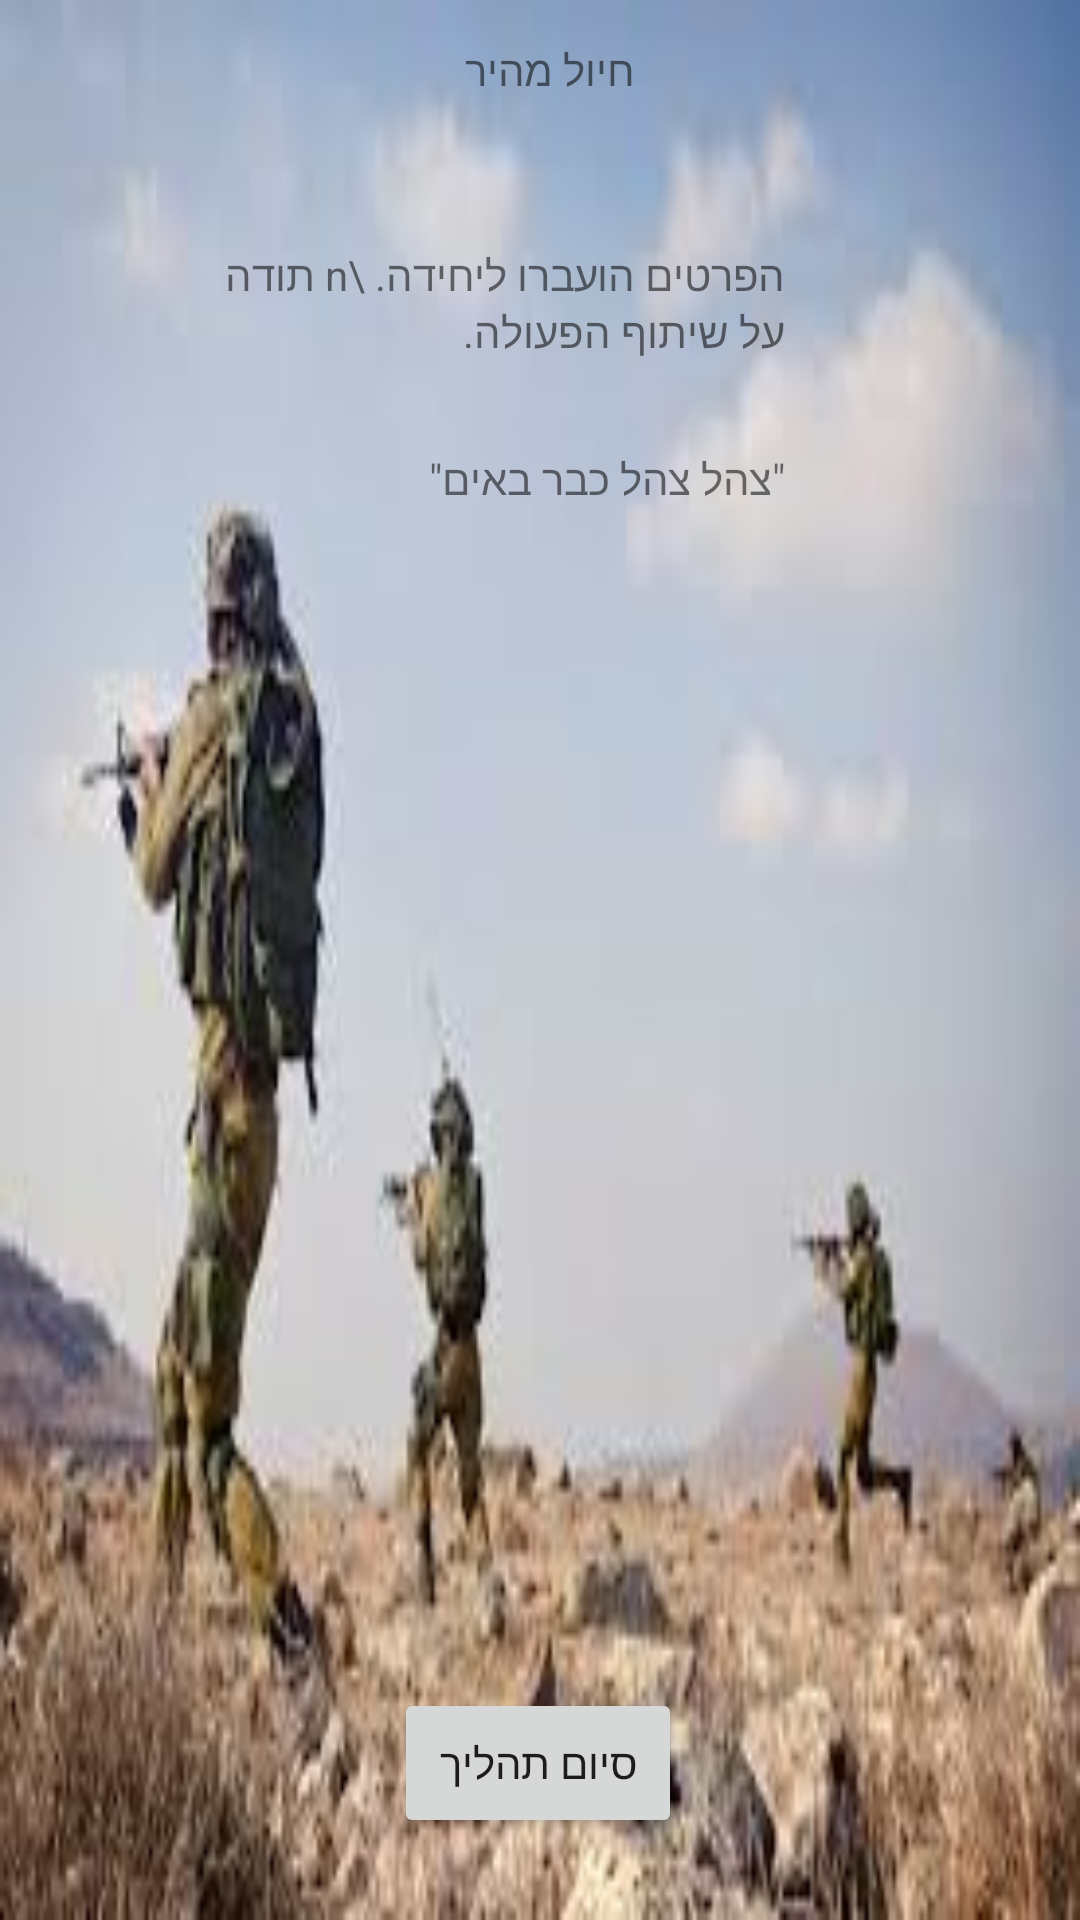

The Android layout XML behind this screen, and the referenced resources:
<!-- AndroidManifest.xml: application theme AppTheme -->
<!-- res/layout/activity_finish_proccess.xml -->
<?xml version="1.0" encoding="utf-8"?>
<androidx.constraintlayout.widget.ConstraintLayout
    xmlns:android="http://schemas.android.com/apk/res/android"
    xmlns:app="http://schemas.android.com/apk/res-auto"
    xmlns:tools="http://schemas.android.com/tools"
    android:layout_width="match_parent"
    android:layout_height="match_parent"
    android:background="@drawable/fighters"
    tools:context=".FinishProccess">

    <ImageView
        android:id="@+id/imageView"
        android:layout_width="115dp"
        android:layout_height="114dp"
        android:layout_marginBottom="308dp"
        app:layout_constraintBottom_toBottomOf="parent"
        app:layout_constraintEnd_toEndOf="@+id/textView17"
        app:layout_constraintStart_toStartOf="@+id/textView17"
        app:srcCompat="@drawable/barcode" />

    <TextView
        android:id="@+id/textView15"
        android:layout_width="64dp"
        android:layout_height="23dp"
        android:text="חיול מהיר"
        app:layout_constraintBottom_toBottomOf="parent"
        app:layout_constraintEnd_toEndOf="parent"
        app:layout_constraintHorizontal_bias="0.498"
        app:layout_constraintStart_toStartOf="parent"
        app:layout_constraintTop_toTopOf="parent"
        app:layout_constraintVertical_bias="0.022" />

    <TextView
        android:id="@+id/textView16"
        android:layout_width="188dp"
        android:layout_height="62dp"
        android:text="הפרטים הועברו ליחידה.
\n
תודה על שיתוף הפעולה."
        app:layout_constraintBottom_toBottomOf="parent"
        app:layout_constraintEnd_toEndOf="@+id/textView15"
        app:layout_constraintHorizontal_bias="0.596"
        app:layout_constraintStart_toStartOf="@+id/textView15"
        app:layout_constraintTop_toTopOf="parent"
        app:layout_constraintVertical_bias="0.142" />

    <TextView
        android:id="@+id/textView17"
        android:layout_width="164dp"
        android:layout_height="44dp"
        android:text='"צהל צהל כבר באים"'
        app:layout_constraintBottom_toTopOf="@+id/imageView"
        app:layout_constraintEnd_toEndOf="@+id/textView16"
        app:layout_constraintHorizontal_bias="1.0"
        app:layout_constraintStart_toStartOf="@+id/textView16"
        app:layout_constraintTop_toBottomOf="@+id/textView16"
        app:layout_constraintVertical_bias="0.203" />

    <Button
        android:id="@+id/button7"
        android:layout_width="96dp"
        android:layout_height="50dp"
        android:text="סיום תהליך"
        app:layout_constraintBottom_toBottomOf="parent"
        app:layout_constraintEnd_toEndOf="parent"
        app:layout_constraintHorizontal_bias="0.498"
        app:layout_constraintStart_toStartOf="parent"
        app:layout_constraintTop_toBottomOf="@+id/imageView"
        app:layout_constraintVertical_bias="0.894" />
</androidx.constraintlayout.widget.ConstraintLayout>
<!-- resources referenced by this layout -->
<resources>
  <!-- drawable fighters: jpg bitmap (drawable, 8542 bytes) -->
  <style name="AppTheme" parent="Theme.AppCompat.Light.DarkActionBar">
          
          <item name="colorPrimary">@color/colorPrimary</item>
          <item name="colorPrimaryDark">@color/colorPrimaryDark</item>
          <item name="colorAccent">@color/colorAccent</item>
      </style>
  <color name="colorPrimary">#6200EE</color>
  <color name="colorPrimaryDark">#3700B3</color>
  <color name="colorAccent">#03DAC5</color>
</resources>
